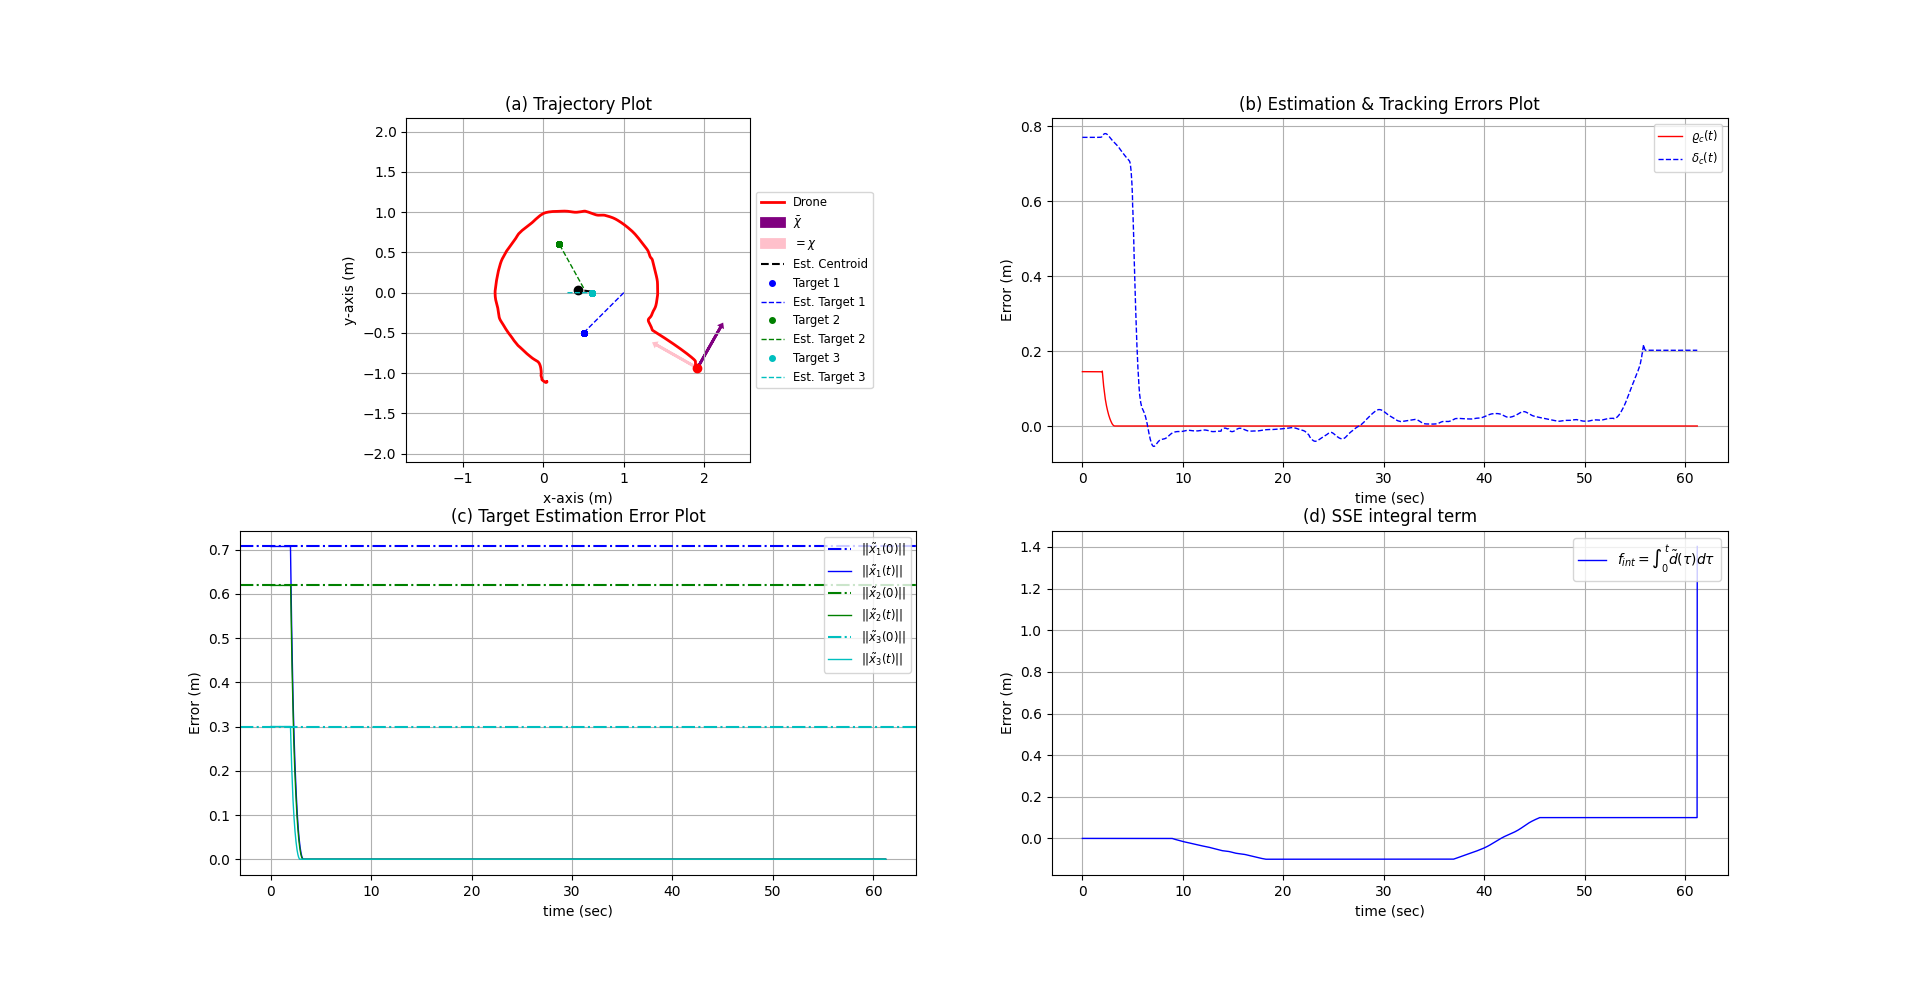

Data behind this chart, as committed beside it:
k_s, alpha_1, T_c1, alpha_2, T_c2, p_T1_x_0, p_T1_y_0, p_T2_x_0, p_T2_y_0, p_T3_x_0, p_T3_y_0, z
0.05, 0.5, 2, 0.9, 4, 0.5, -0.5, 0.2, 0.6, 0.6, 0.0, -0.009502
t, tStep, p_a_x(t), p_a_y(t), pC_hat_x(t), pC_hat_y(t), u_x(t), u_y(t), v_a_x(t), v_a_y(t), z, d_des(t), d_des_dot(t), delta_traj(t), pT_hat1_x(t), pT_hat1_y(t), P1_11(t), P1_12(t), P1_21(t), P1_22(t), q1_1(t), q1_2(t), xi1_1(t), xi1_2(t)
-0.185, 0, 1.915, -0.9361, 0.6, 0.0195, 0, 0, -0.000186, -0.0001788, -0.009499, 1.0, 0.7568, 0.7706, 1.0, 0.0, 0.0, 0.0, 0.0, 0.0, 0.0, 0.0, 0.0, 0.0
1.137, 1, 1.915, -0.9361, 0.6, 0.0195, 0, 0, -0.0001001, -0.0008368, -0.009503, 1.0, 0.0, 0.7706, 1.0, 0.0, 0.1146, 0.372, 0.372, 1.207, -0.1287, -0.4174, 0.0, 0.0
1.157, 2, 1.915, -0.9361, 0.6, 0.0195, 0, 0, -5.7220458984375e-05, -0.001016, -0.009505, 1.0, 0.0, 0.7706, 1.0, 0.0, 0.1141, 0.3702, 0.3702, 1.201, -0.1281, -0.4155, 0.0, 0.0
1.172, 3, 1.915, -0.9361, 0.6, 0.0195, 0, 0, 0.0003576, -0.000422, -0.009509, 1.0, 0.0, 0.7706, 1.0, 0.0, 0.1137, 0.3689, 0.3689, 1.197, -0.1276, -0.414, 0.0, 0.0
1.188, 4, 1.915, -0.9361, 0.6, 0.0195, 0, 0, -0.0001001, -7.152557373046875e-05, -0.009516, 1.0, 0.0, 0.7706, 1.0, 0.0, 0.1133, 0.3676, 0.3676, 1.193, -0.1272, -0.4125, 0.0, 0.0
1.203, 5, 1.915, -0.9361, 0.6, 0.0195, 0, 0, -0.0008869, 0.0004935, -0.009517, 1.0, 0.0, 0.7706, 1.0, 0.0, 0.1129, 0.3664, 0.3664, 1.189, -0.1267, -0.4112, 0.0, 0.0
1.219, 6, 1.915, -0.9361, 0.6, 0.0195, 0, 0, 0.000186, 2.1457672119140625e-05, -0.009518, 1.0, 0.0, 0.7706, 1.0, 0.0, 0.1125, 0.3651, 0.3651, 1.185, -0.1263, -0.4097, 0.0, 0.0
1.234, 7, 1.915, -0.9361, 0.6, 0.0195, 0, 0, 0.0001001, -0.001023, -0.009518, 1.0, 0.0, 0.7706, 1.0, 0.0, 0.1122, 0.3639, 0.3639, 1.181, -0.1259, -0.4084, 0.0, 0.0
1.249, 8, 1.915, -0.9361, 0.6, 0.0195, 0, 0, 0.0002289, 0.000701, -0.009513, 1.0, 0.0, 0.7706, 1.0, 0.0, 0.1118, 0.3627, 0.3627, 1.177, -0.1255, -0.407, 0.0, 0.0
1.265, 9, 1.915, -0.9361, 0.6, 0.0195, 0, 0, 8.58306884765625e-05, -0.0007367, -0.009514, 1.0, 0.0, 0.7706, 1.0, 0.0, 0.1114, 0.3615, 0.3615, 1.173, -0.125, -0.4057, 0.0, 0.0
1.28, 10, 1.915, -0.9361, 0.6, 0.0195, 0, 0, 0.0001144, 0.0003862, -0.009514, 1.0, 0.0, 0.7706, 1.0, 0.0, 0.1111, 0.3603, 0.3603, 1.169, -0.1246, -0.4044, 0.0, 0.0
1.295, 11, 1.915, -0.9361, 0.6, 0.0195, 0, 0, 0.0003719, 0.0002861, -0.009512, 1.0, 0.0, 0.7706, 1.0, 0.0, 0.1107, 0.3592, 0.3592, 1.165, -0.1242, -0.4031, 0.0, 0.0
1.31, 12, 1.915, -0.9361, 0.6, 0.0195, 0, 0, 0.000658, -0.0006723, -0.009514, 1.0, 0.0, 0.7706, 1.0, 0.0, 0.1104, 0.3581, 0.3581, 1.162, -0.1238, -0.4018, 0.0, 0.0
1.326, 13, 1.915, -0.9361, 0.6, 0.0195, 0, 0, 5.7220458984375e-05, 0.0002933, -0.009514, 1.0, 0.0, 0.7706, 1.0, 0.0, 0.11, 0.3569, 0.3569, 1.158, -0.1235, -0.4005, 0.0, 0.0
1.341, 14, 1.915, -0.9361, 0.6, 0.0195, 0, 0, 0.0001717, -0.0002217, -0.009507, 1.0, 0.0, 0.7706, 1.0, 0.0, 0.1097, 0.3558, 0.3558, 1.154, -0.1231, -0.3993, 0.0, 0.0
1.357, 15, 1.915, -0.9361, 0.6, 0.0195, 0, 0, -0.0003862, 0.0003505, -0.009506, 1.0, 0.0, 0.7706, 1.0, 0.0, 0.1093, 0.3547, 0.3547, 1.151, -0.1227, -0.398, 0.0, 0.0
1.372, 16, 1.915, -0.9361, 0.6, 0.0195, 0, 0, 0.0003433, -0.0004005, -0.009502, 1.0, 0.0, 0.7706, 1.0, 0.0, 0.109, 0.3536, 0.3536, 1.147, -0.1223, -0.3968, 0.0, 0.0
1.387, 17, 1.915, -0.9361, 0.6, 0.0195, 0, 0, -0.0001144, 4.291534423828125e-05, -0.009506, 1.0, 0.0, 0.7706, 1.0, 0.0, 0.1087, 0.3526, 0.3526, 1.144, -0.122, -0.3957, 0.0, 0.0
1.403, 18, 1.915, -0.9361, 0.6, 0.0195, 0, 0, 0.000186, -0.0004077, -0.009513, 1.0, 0.0, 0.7706, 1.0, 0.0, 0.1084, 0.3516, 0.3516, 1.141, -0.1216, -0.3945, 0.0, 0.0
1.418, 19, 1.915, -0.9361, 0.6, 0.0195, 0, 0, 0.0006294, -4.291534423828125e-05, -0.009508, 1.0, 0.0, 0.7706, 1.0, 0.0, 0.1081, 0.3506, 0.3506, 1.137, -0.1213, -0.3934, 0.0, 0.0
1.433, 20, 1.915, -0.9361, 0.6, 0.0195, 0, 0, -0.0005722, -0.000236, -0.009492, 1.0, 0.0, 0.7706, 1.0, 0.0, 0.1077, 0.3495, 0.3495, 1.134, -0.1209, -0.3922, 0.0, 0.0
1.449, 21, 1.915, -0.9361, 0.6, 0.0195, 0, 0, 0.0001431, -0.0004649, -0.009491, 1.0, 0.0, 0.7706, 1.0, 0.0, 0.1074, 0.3485, 0.3485, 1.131, -0.1205, -0.3911, 0.0, 0.0
1.464, 22, 1.915, -0.9361, 0.6, 0.0195, 0, 0, -0.0002718, -0.0002432, -0.009489, 1.0, 0.0, 0.7706, 1.0, 0.0, 0.1071, 0.3475, 0.3475, 1.128, -0.1202, -0.39, 0.0, 0.0
1.481, 23, 1.915, -0.9361, 0.6, 0.0195, 0, 0, 7.152557373046875e-05, 0.0004935, -0.009493, 1.0, 0.0, 0.7706, 1.0, 0.0, 0.1068, 0.3466, 0.3466, 1.124, -0.1199, -0.3889, 0.0, 0.0
1.495, 24, 1.915, -0.9361, 0.6, 0.0195, 0, 0, -8.58306884765625e-05, -0.0005007, -0.009511, 1.0, 0.0, 0.7706, 1.0, 0.0, 0.1065, 0.3457, 0.3457, 1.121, -0.1196, -0.3879, 0.0, 0.0
1.511, 25, 1.915, -0.9361, 0.6, 0.0195, 0, 0, -0.0008154, -7.867813110351562e-05, -0.009504, 1.0, 0.0, 0.7706, 1.0, 0.0, 0.1063, 0.3447, 0.3447, 1.118, -0.1192, -0.3868, 0.0, 0.0
1.526, 26, 1.915, -0.9361, 0.6, 0.0195, 0, 0, -0.0001287, 0.0004077, -0.009506, 1.0, 0.0, 0.7706, 1.0, 0.0, 0.106, 0.3438, 0.3438, 1.115, -0.1189, -0.3858, 0.0, 0.0
1.541, 27, 1.915, -0.9361, 0.6, 0.0195, 0, 0, 2.86102294921875e-05, -0.0001574, -0.009501, 1.0, 0.0, 0.7706, 1.0, 0.0, 0.1057, 0.3429, 0.3429, 1.113, -0.1186, -0.3848, 0.0, 0.0
1.557, 28, 1.915, -0.9361, 0.6, 0.0195, 0, 0, -0.0001287, 6.437301635742188e-05, -0.009507, 1.0, 0.0, 0.7706, 1.0, 0.0, 0.1054, 0.342, 0.342, 1.11, -0.1183, -0.3838, 0.0, 0.0
1.572, 29, 1.915, -0.9361, 0.6, 0.0195, 0, 0, -0.0001287, 0.000658, -0.009504, 1.0, 0.0, 0.7706, 1.0, 0.0, 0.1051, 0.3411, 0.3411, 1.107, -0.118, -0.3828, 0.0, 0.0
1.587, 30, 1.915, -0.9361, 0.6, 0.0195, 0, 0, 0.000329, -0.0001001, -0.009512, 1.0, 0.0, 0.7706, 1.0, 0.0, 0.1049, 0.3402, 0.3402, 1.104, -0.1177, -0.3818, 0.0, 0.0
1.603, 31, 1.915, -0.9361, 0.6, 0.0195, 0, 0, -0.0004435, 0.000422, -0.009501, 1.0, 0.0, 0.7706, 1.0, 0.0, 0.1046, 0.3394, 0.3394, 1.101, -0.1174, -0.3808, 0.0, 0.0
1.618, 32, 1.915, -0.9361, 0.6, 0.0195, 0, 0, 0.0001144, -0.000422, -0.009512, 1.0, 0.0, 0.7706, 1.0, 0.0, 0.1043, 0.3385, 0.3385, 1.098, -0.1171, -0.3799, 0.0, 0.0
1.634, 33, 1.915, -0.9361, 0.6, 0.0195, 0, 0, 0.000186, -0.0003076, -0.009508, 1.0, 0.0, 0.7706, 1.0, 0.0, 0.1041, 0.3377, 0.3377, 1.095, -0.1168, -0.3789, 0.0, 0.0
1.65, 34, 1.915, -0.9361, 0.6, 0.0195, 0, 0, -0.0004435, 0.0003433, -0.009497, 1.0, 0.0, 0.7706, 1.0, 0.0, 0.1038, 0.3368, 0.3368, 1.093, -0.1165, -0.378, 0.0, 0.0
1.665, 35, 1.915, -0.9361, 0.6, 0.0195, 0, 0, -0.0004292, 0.0003147, -0.009496, 1.0, 0.0, 0.7706, 1.0, 0.0, 0.1036, 0.336, 0.336, 1.09, -0.1162, -0.3771, 0.0, 0.0
1.68, 36, 1.915, -0.9361, 0.6, 0.0195, 0, 0, -5.7220458984375e-05, -0.0001645, -0.009494, 1.0, 0.0, 0.7706, 1.0, 0.0, 0.1033, 0.3353, 0.3353, 1.088, -0.116, -0.3762, 0.0, 0.0
1.695, 37, 1.915, -0.9361, 0.6, 0.0195, 0, 0, -0.0002003, 0.0001645, -0.009492, 1.0, 0.0, 0.7706, 1.0, 0.0, 0.1031, 0.3345, 0.3345, 1.085, -0.1157, -0.3753, 0.0, 0.0
1.711, 38, 1.915, -0.9361, 0.6, 0.0195, 0, 0, -8.58306884765625e-05, 0.0007081, -0.0095, 1.0, 0.0, 0.7706, 1.0, 0.0, 0.1029, 0.3337, 0.3337, 1.083, -0.1154, -0.3744, 0.0, 0.0
1.726, 39, 1.915, -0.9361, 0.6, 0.0195, 0, 0, 0.001016, -0.0002289, -0.009505, 1.0, 0.0, 0.7706, 1.0, 0.0, 0.1026, 0.3329, 0.3329, 1.08, -0.1151, -0.3736, 0.0, 0.0
1.741, 40, 1.915, -0.9361, 0.6, 0.0195, 0, 0, -0.0001144, 0.0003362, -0.009512, 1.0, 0.0, 0.7706, 1.0, 0.0, 0.1024, 0.3322, 0.3322, 1.078, -0.1149, -0.3727, 0.0, 0.0
1.757, 41, 1.915, -0.9361, 0.6, 0.0195, 0, 0, 0.0004005, -0.0002789, -0.009524, 1.0, 0.0, 0.7706, 1.0, 0.0, 0.1021, 0.3314, 0.3314, 1.075, -0.1146, -0.3719, 0.0, 0.0
1.773, 42, 1.915, -0.9361, 0.6, 0.0195, 0, 0, 0.0001717, 0.0001216, -0.009528, 1.0, 0.0, 0.7706, 1.0, 0.0, 0.1019, 0.3306, 0.3306, 1.073, -0.1144, -0.371, 0.0, 0.0
1.788, 43, 1.915, -0.9361, 0.6, 0.0195, 0, 0, -0.0003433, -0.0004578, -0.009523, 1.0, 0.0, 0.7706, 1.0, 0.0, 0.1017, 0.3299, 0.3299, 1.07, -0.1141, -0.3702, 0.0, 0.0
1.803, 44, 1.915, -0.9361, 0.6, 0.0195, 0, 0, 0.0001144, -5.0067901611328125e-05, -0.009517, 1.0, 0.0, 0.7706, 1.0, 0.0, 0.1015, 0.3292, 0.3292, 1.068, -0.1139, -0.3694, 0.0, 0.0
1.819, 45, 1.915, -0.9361, 0.6, 0.0195, 0, 0, -0.0001574, -0.000422, -0.009519, 1.0, 0.0, 0.7706, 1.0, 0.0, 0.1012, 0.3285, 0.3285, 1.066, -0.1136, -0.3686, 0.0, 0.0
1.835, 46, 1.915, -0.9361, 0.6, 0.0195, 0, 0, -0.0002718, 0.0005221, -0.009525, 1.0, 0.0, 0.7706, 1.0, 0.0, 0.101, 0.3278, 0.3278, 1.063, -0.1134, -0.3678, 0.0, 0.0
1.85, 47, 1.915, -0.9361, 0.6, 0.0195, 0, 0, -0.0002003, -0.000236, -0.009531, 1.0, 0.0, 0.7706, 1.0, 0.0, 0.1008, 0.3271, 0.3271, 1.061, -0.1131, -0.3671, 0.0, 0.0
1.865, 48, 1.915, -0.9361, 0.6, 0.0195, 0, 0, 0.0002575, -0.0001359, -0.009526, 1.0, 0.0, 0.7706, 1.0, 0.0, 0.1006, 0.3264, 0.3264, 1.059, -0.1129, -0.3663, 0.0, 0.0
1.881, 49, 1.915, -0.9361, 0.6, 0.0195, 0, 0, 0.0004292, 0.0001359, -0.00953, 1.0, 0.0, 0.7706, 1.0, 0.0, 0.1004, 0.3258, 0.3258, 1.057, -0.1127, -0.3656, 0.0, 0.0
1.896, 50, 1.915, -0.9361, 0.6, 0.0195, 0, 0, -0.000329, 7.152557373046875e-05, -0.009525, 1.0, 0.0, 0.7706, 1.0, 0.0, 0.1002, 0.3251, 0.3251, 1.055, -0.1125, -0.3648, 0.0, 0.0
1.911, 51, 1.915, -0.9361, 0.6, 0.0195, 0, 0, -0.0001001, -0.0004935, -0.009519, 1.0, 0.0, 0.7706, 1.0, 0.0, 0.1, 0.3245, 0.3245, 1.053, -0.1122, -0.3641, 0.0, 0.0
1.927, 52, 1.915, -0.9361, 0.6, 0.0195, 0, 0, -0.0005007, 0.0009084, -0.009519, 1.0, 0.0, 0.7706, 1.0, 0.0, 0.09981, 0.3238, 0.3238, 1.051, -0.112, -0.3634, 0.0, 0.0
1.942, 53, 1.915, -0.9361, 0.6, 0.0195, 0, 0, 0.0002146, -7.152557373046875e-05, -0.009516, 1.0, 0.0, 0.7706, 1.0, 0.0, 0.09962, 0.3232, 0.3232, 1.049, -0.1118, -0.3627, 0.0, 0.0
1.958, 54, 1.915, -0.9361, 0.6, 0.0195, 0, 0, -0.0001717, -0.0003934, -0.009516, 1.0, 0.0, 0.7706, 1.0, 0.0, 0.09942, 0.3226, 0.3226, 1.047, -0.1116, -0.362, 0.0, 0.0
1.974, 55, 1.915, -0.9361, 0.6, 0.0195, 0, 0, -0.0001574, -7.152557373046875e-05, -0.009508, 1.0, 0.0, 0.7706, 1.0, 0.0, 0.09924, 0.322, 0.322, 1.045, -0.1114, -0.3613, 0.0, 0.0
1.989, 56, 1.915, -0.9361, 0.6, 0.0195, 0, 0, 0.0003576, -0.0005078, -0.009509, 1.0, 0.0, 0.7706, 1.0, 0.0, 0.09906, 0.3214, 0.3214, 1.043, -0.1112, -0.3606, 0.0, 0.0
2.005, 57, 1.915, -0.9361, 0.6, 0.0195, 0, 0, -0.0003862, -0.0004363, -0.009499, 1.0, 0.0, 0.7706, 1.0, 0.0, 0.09887, 0.3208, 0.3208, 1.041, -0.1109, -0.36, 0.0, 0.0
... 3,589 more rows
